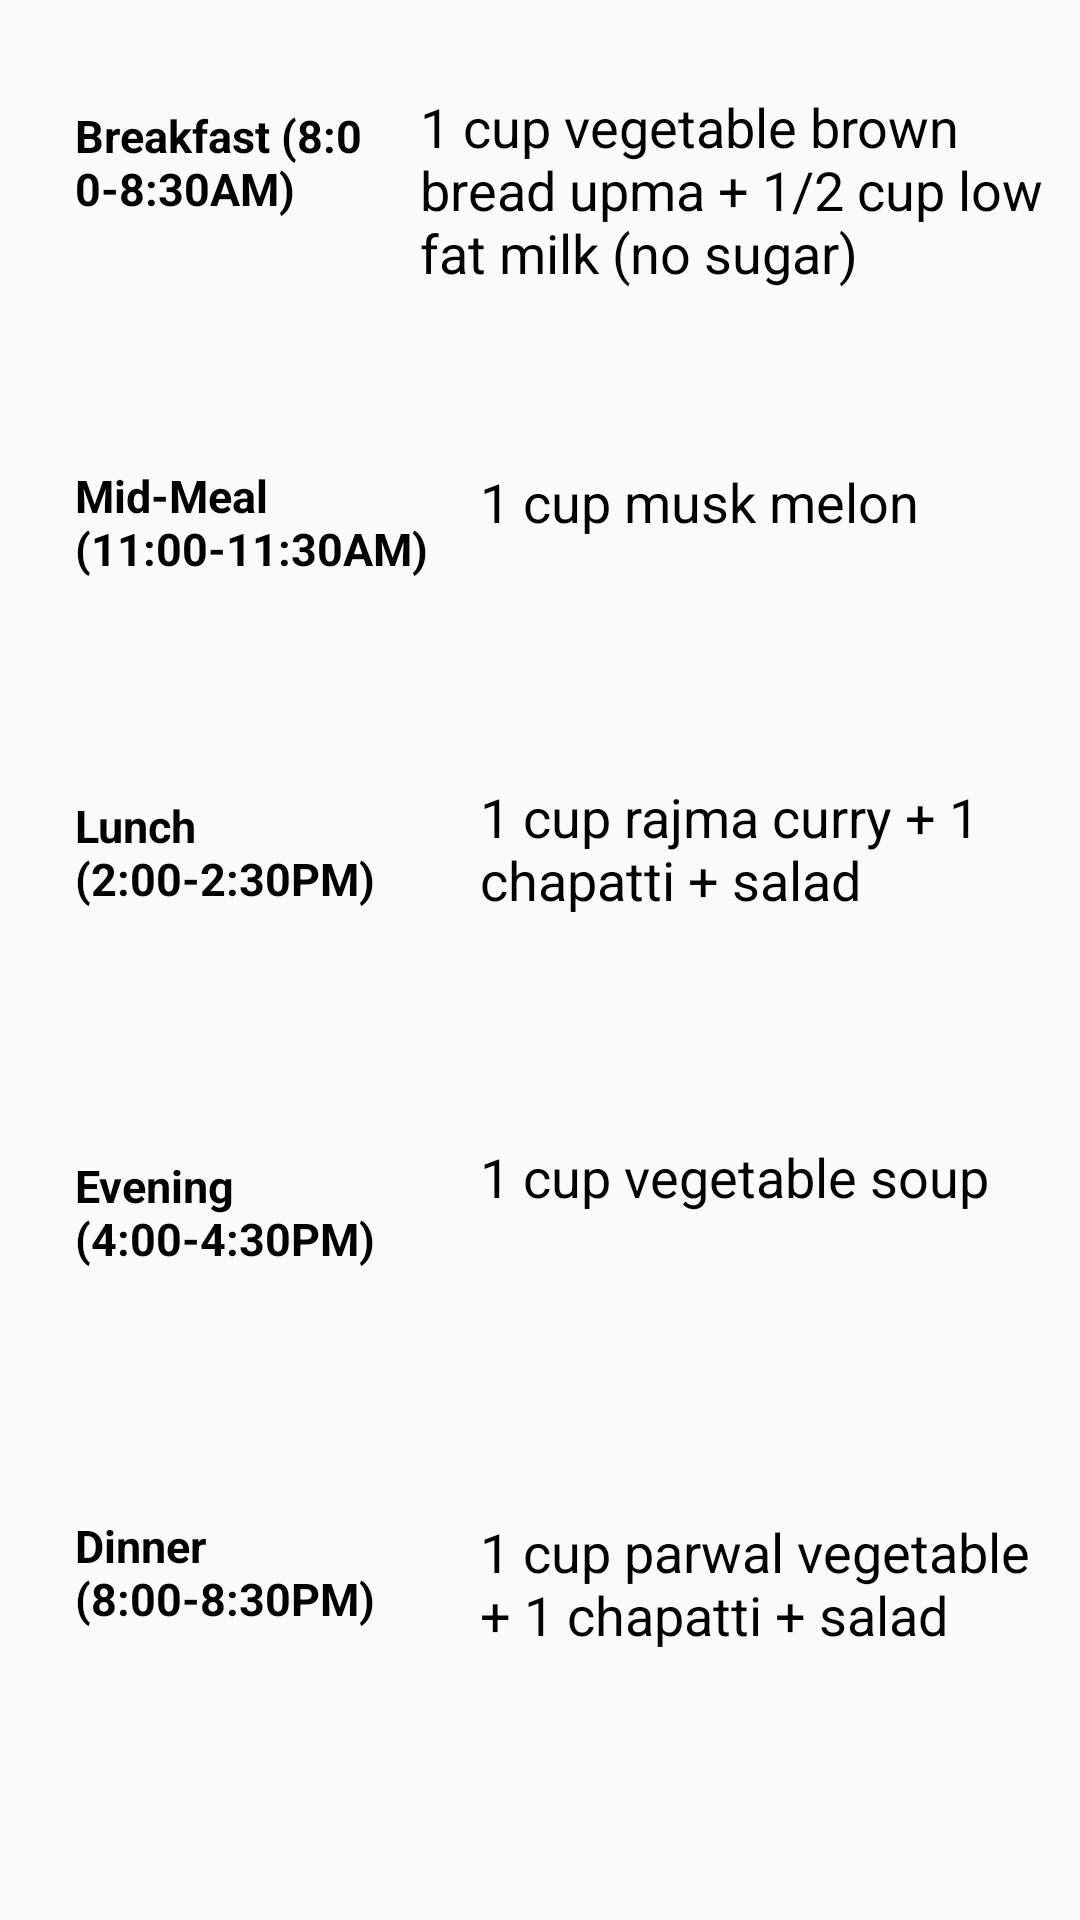

Here is an Android app screen rendered from its layout file. Give the layout XML and the strings, colors and styles it references.
<!-- AndroidManifest.xml: application theme AppTheme -->
<!-- res/layout/activity_weddiet_ow.xml -->
<?xml version="1.0" encoding="utf-8"?>
<ScrollView xmlns:android="http://schemas.android.com/apk/res/android"
    xmlns:app="http://schemas.android.com/apk/res-auto"
    xmlns:tools="http://schemas.android.com/tools"
    android:layout_width="match_parent"
    android:layout_height="match_parent"
    tools:context=".diet.WedDietOW">

    <LinearLayout
        android:layout_width="match_parent"
        android:layout_height="match_parent"
        android:orientation="vertical">

        <RelativeLayout
            android:layout_width="match_parent"
            android:layout_height="match_parent"
            android:layout_marginTop="20dp"
            android:layout_marginHorizontal="10dp">
            <TextView
                android:id="@+id/breakfast"
                android:text="Breakfast (8:00-8:30AM)"
                android:textStyle="bold"
                android:layout_width="100dp"
                android:layout_height="70dp"
                android:layout_margin="15dp"
                android:textSize="15dp"
                android:textColor="#000000"/>

            <TextView
                android:id="@+id/breakdiet"
                android:layout_width="wrap_content"
                android:layout_height="wrap_content"
                android:text="1 cup vegetable brown bread upma + 1/2 cup low fat milk (no sugar)"
                android:layout_toRightOf="@+id/breakfast"
                android:layout_marginTop="10dp"
                android:textSize="18sp"
                android:textColor="#000000"/>
        </RelativeLayout>

        <RelativeLayout
            android:layout_width="match_parent"
            android:layout_height="match_parent"
            android:layout_marginTop="20dp"
            android:layout_marginHorizontal="10dp">
            <TextView
                android:id="@+id/midmeal"
                android:text="Mid-Meal
            (11:00-11:30AM)"
                android:textStyle="bold"
                android:layout_width="120dp"
                android:layout_height="70dp"
                android:layout_margin="15dp"
                android:textSize="15dp"
                android:textColor="#000000"/>

            <TextView
                android:id="@+id/middiet"
                android:layout_width="wrap_content"
                android:layout_height="wrap_content"
                android:text="1 cup musk melon"
                android:layout_toRightOf="@+id/midmeal"
                android:layout_marginTop="15dp"
                android:textSize="18sp"
                android:textColor="#000000"/>
        </RelativeLayout>

        <RelativeLayout
            android:layout_width="match_parent"
            android:layout_height="match_parent"
            android:layout_marginTop="10dp"
            android:layout_marginHorizontal="10dp">

            <TextView
                android:id="@+id/lunch"
                android:text="Lunch (2:00-2:30PM)"
                android:textStyle="bold"
                android:layout_width="120dp"
                android:layout_height="70dp"
                android:layout_margin="15dp"
                android:textSize="15dp"
                android:textColor="#000000"/>

            <TextView
                android:id="@+id/lunchdiet"
                android:layout_width="wrap_content"
                android:layout_height="wrap_content"
                android:text="1 cup rajma curry + 1 chapatti + salad"
                android:layout_toRightOf="@+id/lunch"
                android:layout_marginTop="10dp"
                android:textSize="18sp"
                android:textColor="#000000"/>
        </RelativeLayout>

        <RelativeLayout
            android:layout_width="match_parent"
            android:layout_height="match_parent"
            android:layout_marginTop="20dp"
            android:layout_marginHorizontal="10dp">

            <TextView
                android:id="@+id/evening"
                android:text="Evening (4:00-4:30PM) "
                android:textStyle="bold"
                android:layout_width="120dp"
                android:layout_height="70dp"
                android:layout_margin="15dp"
                android:textSize="15dp"
                android:textColor="#000000"/>

            <TextView
                android:id="@+id/eveningdiet"
                android:layout_width="wrap_content"
                android:layout_height="wrap_content"
                android:text="1 cup vegetable soup"
                android:layout_toRightOf="@+id/evening"
                android:layout_marginTop="10dp"
                android:textSize="18sp"
                android:textColor="#000000"/>
        </RelativeLayout>

        <RelativeLayout
            android:layout_width="match_parent"
            android:layout_height="match_parent"
            android:layout_marginTop="20dp"
            android:layout_marginHorizontal="10dp">

            <TextView
                android:id="@+id/dinner"
                android:text="Dinner (8:00-8:30PM)"
                android:textStyle="bold"
                android:layout_width="120dp"
                android:layout_height="70dp"
                android:layout_margin="15dp"
                android:textSize="15dp"
                android:textColor="#000000"/>

            <TextView
                android:id="@+id/dinnerdiet"
                android:layout_width="wrap_content"
                android:layout_height="wrap_content"
                android:text="1 cup parwal vegetable + 1 chapatti + salad"
                android:layout_toRightOf="@+id/dinner"
                android:layout_marginTop="15dp"
                android:textSize="18sp"
                android:textColor="#000000"/>
        </RelativeLayout>




    </LinearLayout>


</ScrollView>
<!-- resources referenced by this layout -->
<resources>
  <style name="AppTheme" parent="Theme.AppCompat.Light.DarkActionBar">
          
          <item name="colorPrimary">@color/colorPrimary</item>
          <item name="colorPrimaryDark">@color/colorPrimaryDark</item>
          <item name="colorAccent">@color/colorAccent</item>
      </style>
  <color name="colorPrimary">#6200EE</color>
  <color name="colorPrimaryDark">#3700B3</color>
  <color name="colorAccent">#03DAC5</color>
</resources>
